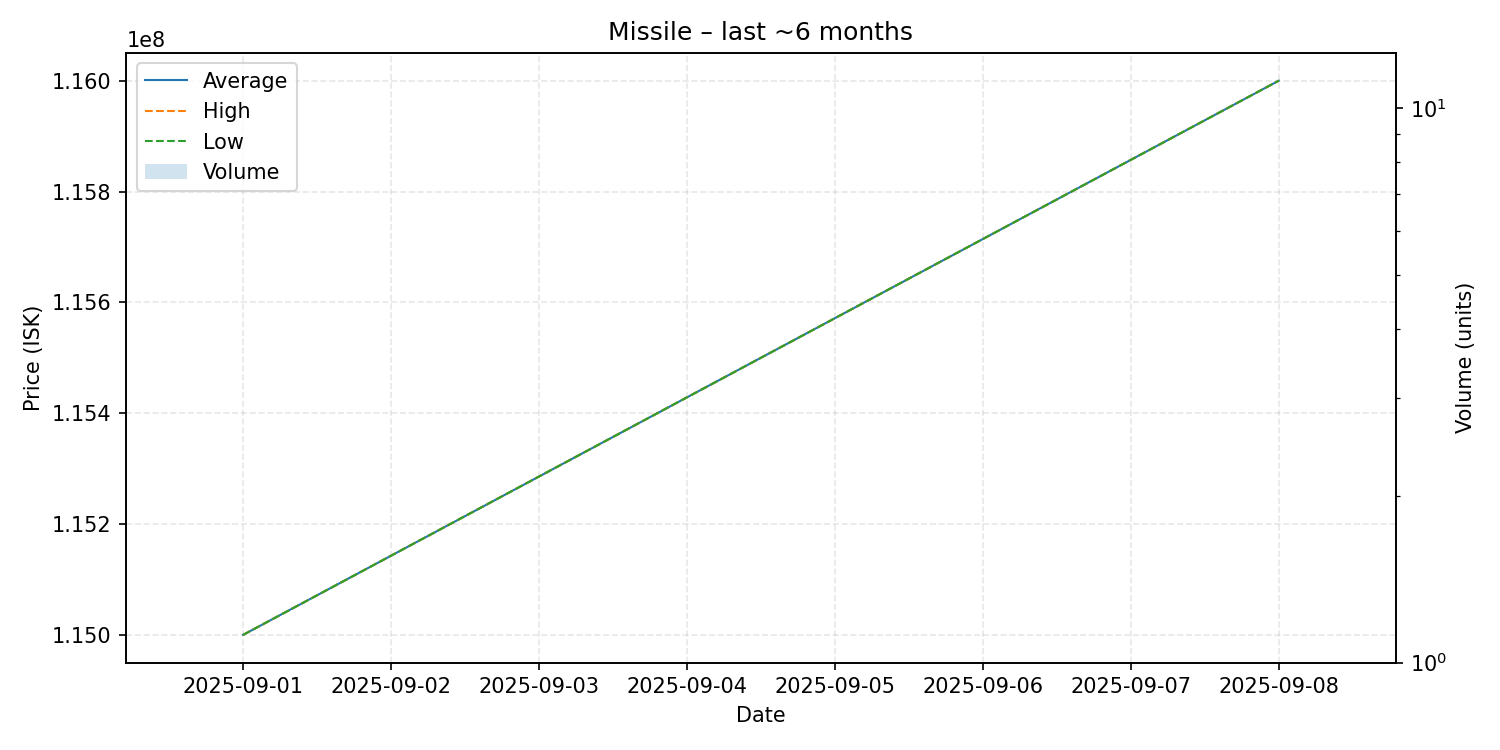

The file beside this chart, header and first rows:
date, average, highest, lowest, order_count, volume
2025-09-01, 115000000, 115000000, 115000000, 1, 1
2025-09-08, 116000000, 116000000, 116000000, 1, 1
